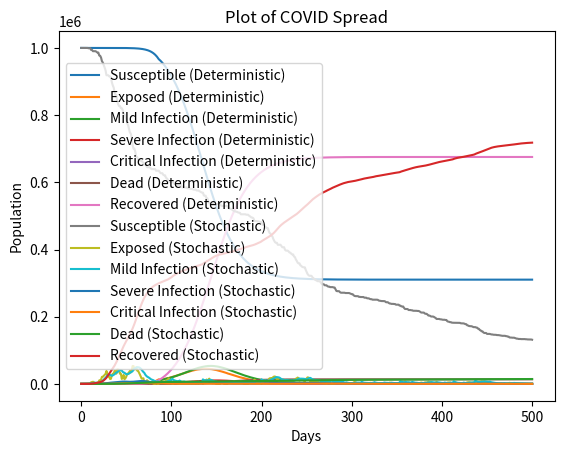

The script that saved this image:
import math
from numpy import random
from matplotlib import pyplot as plt

def dS(b1, b2, b3, i1, i2, i3, S, k, dt, dw1, dw2, dw3,N):
    
    part1 = -(b1*i1 + b2*i2 + b3*i3)*S*dt/(N)
    part2 = -k*(dw1*math.sqrt(b1*i1*S) + dw2*math.sqrt(b2*i2*S) + dw3*math.sqrt(b3*i3*S))
    return part1 + part2

def dE(b1, b2, b3, i1, i2, i3, a, E, S, k, dt, dw1, dw2, dw3, dw4, S_floored,N):
    if(S_floored == True): S_part = S
    else:
        S_part = (b1*i1 + b2*i2 + b3*i3)*S*dt/N + k*(dw1*math.sqrt(b1*i1*S) + dw2*math.sqrt(b2*i2*S) + dw3*math.sqrt(b3*i3*S))
    E_part = -a*E*dt - (dw4*math.sqrt(a*E))
    return S_part + E_part

def dI1(a, E, y1, p1, dt, i1, k, dw4, dw5, dw6, E_floored):
    if(E_floored == True):
        E_part = E
    else:
        E_part = a*E*dt + k*dw4*math.sqrt(a*E)
    i1_part = -(y1+p1)*i1*dt - k*(dw5*math.sqrt(y1*i1) + dw6*math.sqrt(p1*i1))
    return E_part + i1_part

def dI2(p1, y1, y2, p2, dt, i1, i2, k, dw6, dw7, dw8, i1_floored):
    if(i1_floored == True):
        i1_part = i1 * (p1 / (y1 + p1))
    else:
        i1_part = p1*i1 + k*dw6*math.sqrt(p1*i1)
    i2_part = -(y2+p2)*i2*dt - k*(-dw7*math.sqrt(y2*i2) - dw8*math.sqrt(p2*i2))
    return i1_part + i2_part

def dI3(y2, p2, i2, y3, u, dt, i3, k, dw8, dw9, dw10, i2_floored):
    if(i2_floored == True):
        i2_part = i2 * (p2 / (y2 + p2))
    else:
        i2_part = p2*i2*dt + k*dw8*math.sqrt(p2*i2)
    i3_part = -(y3+u)*i3*dt + k*(-dw9*math.sqrt(y3*i3) - dw10*math.sqrt(u*i3))
    return i2_part + i3_part

def dR(y1, y2, y3, p1, p2, u, i1, i2, i3, k, dt, dw5, dw7, dw9, i1_floored, i2_floored, i3_floored):
    if(i1_floored == True): i1_part = i1 * (y1 / (y1 + p1))
    else: i1_part = y1*i1*dt + k*dw5*math.sqrt(y1*i1)

    if(i2_floored == True): i2_part = i2 * (y2 / (y2 + p2))
    else: i2_part = y2*i2*dt + k*dw7*math.sqrt(y2*i2)

    if(i3_floored == True): i3_part = i3 * (y3 / (y3 + u))
    else: i3_part = y3*i3*dt + k*dw9*math.sqrt(y3*i3)
    return i1_part + i2_part + i3_part
    
def dD(i3, y3, u, k, dt, dw10, i3_floored):
    if(i3_floored == True):
        return i3 * (u / (y3 + u))
    return (u*i3*dt) + k*dw10*math.sqrt(u*i3)
    
def model(days, modifiers):
    # Initialize conditions and parametres.
    N = 1000000
    i1 = 0
    i2 = 0
    i3 = 0
    S = N-1
    E = 1
    D = 0
    R = 0
    masking_enabled = modifiers[0]
    lockdown_enabled = modifiers[1]
    stochasticity_enabled = modifiers[2]

    if(stochasticity_enabled == True):
        k = 0.1
    else:
        k = 0
    # fixed parameter set (for now), maybe allow adjustments later

    a = 0.2
    b1 = 0.5
    b2 = 0.1
    b3 = 0.1
    p1 = 0.033
    p2 = 0.042
    y1 = 0.133  
    y2 = 0.125
    y3 = 0.075
    u = 0.050
    dt = 1

    
    if(lockdown_enabled == True):
        lockdown_initiated = False

    # The parametres can be changed based upon the severity of PHSM (Public Health and Safety Measures)

    vals_S = [S]
    vals_E = [E]
    vals_i1 = [i1]
    vals_i2 = [i2]
    vals_i3 = [i3]
    vals_D = [D]
    vals_R = [R]
    # vals_total = [N]
    t = [0]
    runs = int(days / dt)
    for i in range(1, runs + 1):
        
        #used to create noise/stochasticity
        dw1 = random.normal(0, 1)
        dw2 = random.normal(0, 1)
        dw3 = random.normal(0, 1)
        dw4 = random.normal(0, 1)
        dw5 = random.normal(0, 1)
        dw6 = random.normal(0, 1)
        dw7 = random.normal(0, 1)
        dw8 = random.normal(0, 1)
        dw9 = random.normal(0, 1)
        dw10 = random.normal(0, 1)

        #needed to keep track of whether that bucket drops to zero in a step
        S_floored = False
        E_floored = False
        i1_floored = False
        i2_floored = False
        i3_floored = False

        #holds copies of initial/original values for calculations
        #all calculations should be done with these vars so everything occurs "at once"
        init_S = S
        init_E = E
        init_i1 = i1
        init_i2 = i2
        init_i3 = i3
        
        change_S= dS(b1, b2, b3, init_i1, init_i2, init_i3, init_S, k, dt, dw1, dw2, dw3, N)
        if(S + change_S < 0):
            S = 0
            S_floored = True
        elif(change_S < 0):
            S += change_S

        change_E = dE(b1, b2, b3, init_i1, init_i2, init_i3, a, init_E, init_S, k, dt, dw1, dw2, dw3, dw4, S_floored, N)
        if(init_E + change_E < 0): #amount of E at start of step drops to zero
            i1 += init_E #move it all to i1 since that's how the model works
            E -= init_E #remove initial amount from current E.
            E_floored = True
        else:
            E += change_E
        assert(E >= 0)

        change_i1 = dI1(a, init_E, y1, p1, dt, init_i1, k, dw4, dw5, dw6, E_floored)
        if(init_i1 + change_i1 < 0):
            i2 += init_i1 * (p1 / (y1 + p1))
            R += init_i1 * (y1 / (y1 + p1))
            i1 -= init_i1
            i1_floored = True
        else:
            i1 += change_i1
        assert(i1 >= 0)

        change_i2 = dI2(p1, y1, y2, p2, dt, init_i1, init_i2, k, dw6, dw7, dw8, i1_floored)
        if(init_i2 + change_i2 < 0):
            i3 += init_i2 * (p2 / (y2 + p2))
            R += init_i2 * (y2 / (y2 + p2))
            i2 -= init_i2
            i2_floored = True
        else:
            i2 += change_i2
        assert(i2 >= 0)

        change_i3 = dI3(y2, p2, init_i2, y3, u, dt, init_i3, k, dw8, dw9, dw10, i2_floored)
        if(init_i3 + change_i3 < 0):
            R += init_i3 * (y3 / (y3 + u))
            D += init_i3 * (u / (y3 + u))
            i3 -= init_i3
            i3_floored = True
        else:
            i3 += change_i3
        assert(i3 >= 0)

        change_R = dR(y1, y2, y3, p1, p2, u, i1, i2, i3, k, dt, dw5, dw7, dw9, i1_floored, i2_floored, i3_floored)
        R += change_R

        change_D = dD(i3, y3, u, k, dt, dw10, i3_floored)
        if change_D >= 0:
            D += change_D
        else:
            i3 -= change_D

        if(masking_enabled == True):
            if((i1 + i2 + i3) / N > 0.01):
                b1 = 0.25

        if(lockdown_enabled == True):
            if((i1 + i2 + i3) / N > 0.01):
                b1 = 0.375
                lockdown_initiated = True
                lockdown_start = i
            
            if(lockdown_initiated == True):
                if(i - lockdown_start >= 60 / dt):
                    b1 = 0.5

        vals_S.append(S)
        vals_E.append(E)
        vals_i1.append(i1)
        vals_i2.append(i2)
        vals_i3.append(i3)
        vals_D.append(D)
        vals_R.append(R)
        # vals_total.append(S + E + i1 + i2 + i3 + D + R)
        t.append(i)

    return [t, vals_S, vals_E, vals_i1, vals_i2, vals_i3, vals_D, vals_R]

    print(vals_D[-1]/N * 100)
    plt.plot(t, vals_S, label = "Susceptible")
    plt.plot(t, vals_E, label = "Exposed")
    plt.plot(t, vals_i1, label = "Mild Infection")
    plt.plot(t, vals_i2, label = "Severe Infection")
    plt.plot(t, vals_i3, label = "Critical Infection")
    plt.plot(t, vals_D, label = "Dead")
    plt.plot(t, vals_R, label = "Recovered")
    # plt.plot(t, vals_total, label = "total")
    plt.xlabel("Days")
    plt.ylabel("Population")
    plt.title(f"Plot of COVID Spread")
    plt.legend()
    plt.show()
    return
    

def main():
    deterministic_vals = model(500, [True, False, False])
    stochastic_vals = model(500, [True, False, True])
    
    deter_t = deterministic_vals[0]
    deter_S = deterministic_vals[1]
    deter_E = deterministic_vals[2]
    deter_i1 = deterministic_vals[3]
    deter_i2 = deterministic_vals[4]
    deter_i3 = deterministic_vals[5]
    deter_D = deterministic_vals[6]
    deter_R = deterministic_vals[7]

    stoch_t = stochastic_vals[0]
    stoch_S = stochastic_vals[1]
    stoch_E = stochastic_vals[2]
    stoch_i1 = stochastic_vals[3]
    stoch_i2 = stochastic_vals[4]
    stoch_i3 = stochastic_vals[5]
    stoch_D = stochastic_vals[6]
    stoch_R = stochastic_vals[7]

    print(f"Percent of Deaths (Deterministic): {deter_D[-1]/1000000 * 100}%")
    print(f"Percent of Deaths (Stochastic): {stoch_D[-1]/1000000 * 100}%")
    plt.plot(deter_t, deter_S, label = "Susceptible (Deterministic)")
    plt.plot(deter_t, deter_E, label = "Exposed (Deterministic)")
    plt.plot(deter_t, deter_i1, label = "Mild Infection (Deterministic)")
    plt.plot(deter_t, deter_i2, label = "Severe Infection (Deterministic)")
    plt.plot(deter_t, deter_i3, label = "Critical Infection (Deterministic)")
    plt.plot(deter_t, deter_D, label = "Dead (Deterministic)")
    plt.plot(deter_t, deter_R, label = "Recovered (Deterministic)")
    plt.plot(stoch_t, stoch_S, label = "Susceptible (Stochastic)")
    plt.plot(stoch_t, stoch_E, label = "Exposed (Stochastic)")
    plt.plot(stoch_t, stoch_i1, label = "Mild Infection (Stochastic)")
    plt.plot(stoch_t, stoch_i2, label = "Severe Infection (Stochastic)")
    plt.plot(stoch_t, stoch_i3, label = "Critical Infection (Stochastic)")
    plt.plot(stoch_t, stoch_D, label = "Dead (Stochastic)")
    plt.plot(stoch_t, stoch_R, label = "Recovered (Stochastic)")
    plt.xlabel("Days")
    plt.ylabel("Population")
    plt.title(f"Plot of COVID Spread")
    plt.legend()
    plt.show()

    return

main()
